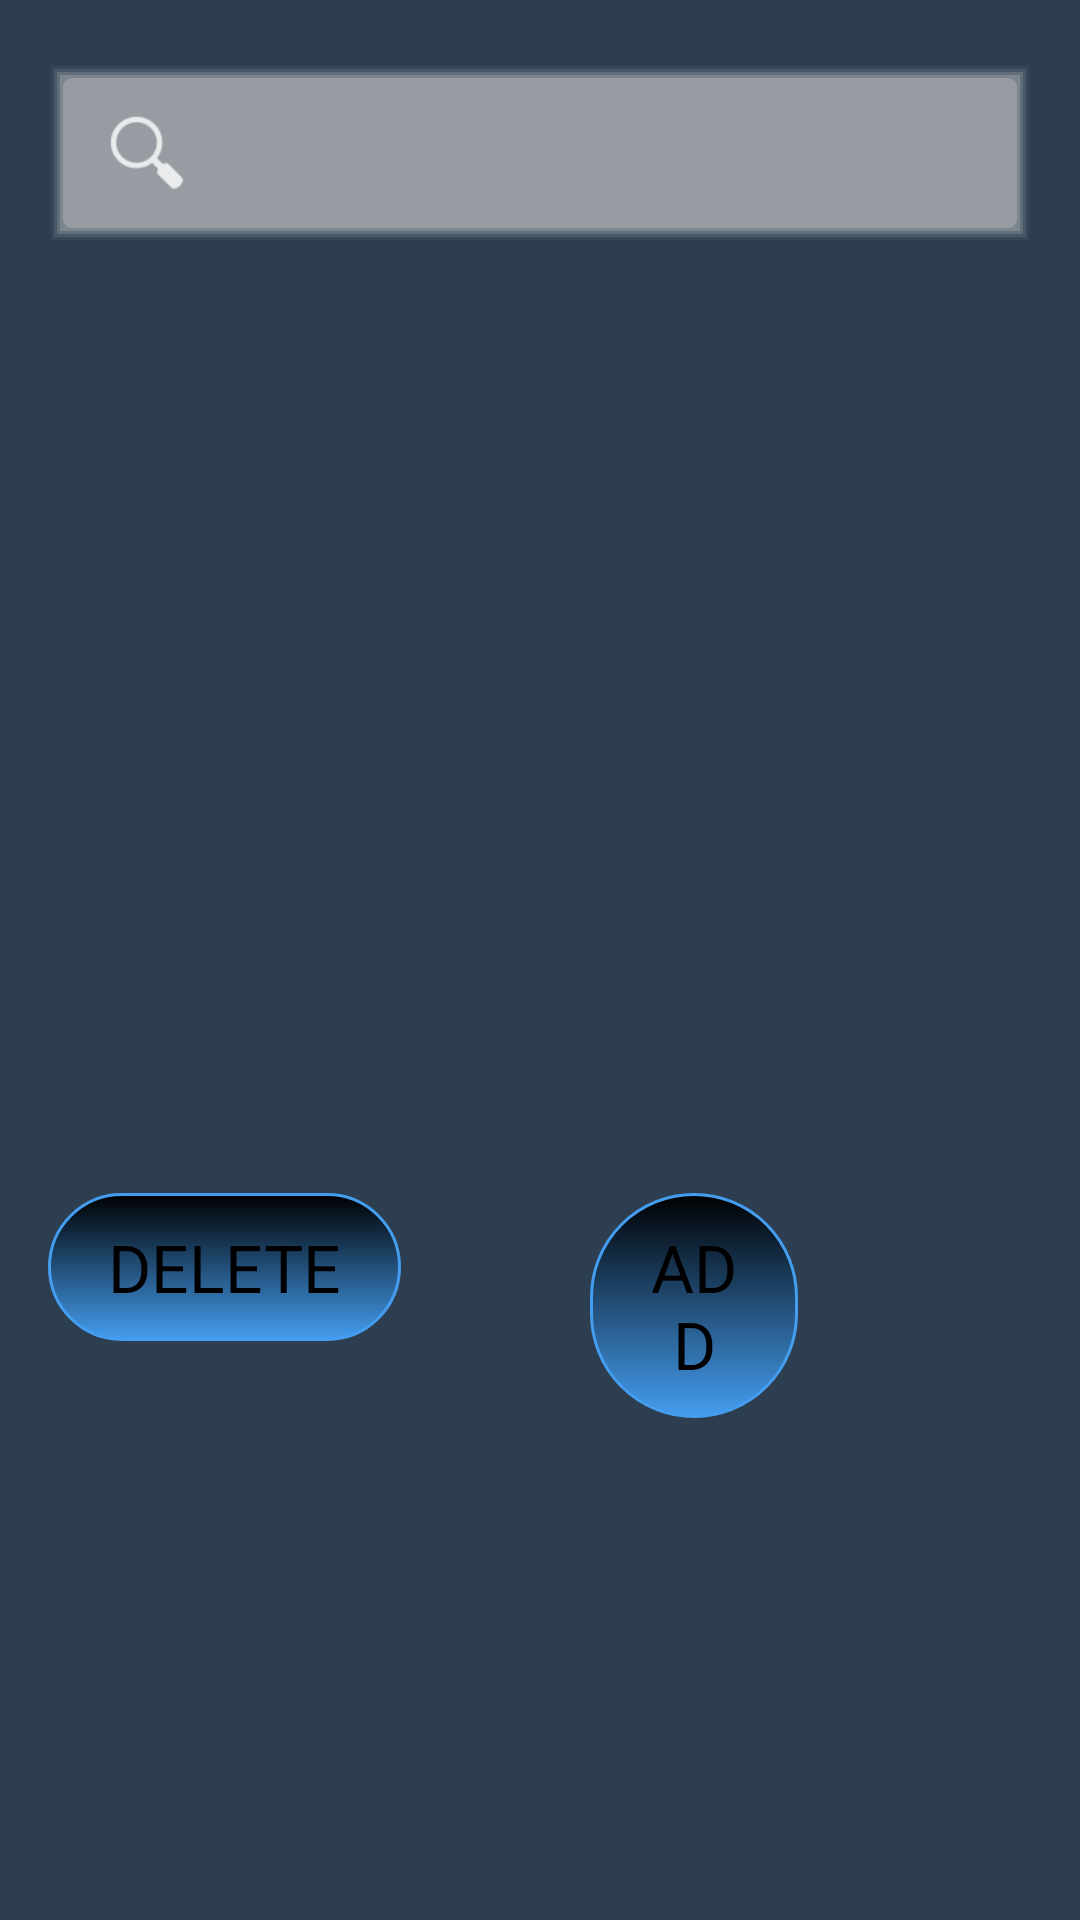

Write the Android layout XML for this screen, with the resource values it uses.
<!-- AndroidManifest.xml: application theme Theme.Transparent -->
<!-- res/layout/search_product.xml -->
<RelativeLayout xmlns:android="http://schemas.android.com/apk/res/android"
    xmlns:tools="http://schemas.android.com/tools"
    android:layout_width="match_parent"
    android:layout_height="match_parent"
    android:paddingBottom="@dimen/activity_vertical_margin"
    android:paddingLeft="@dimen/activity_horizontal_margin"
    android:paddingRight="@dimen/activity_horizontal_margin"
    android:paddingTop="@dimen/activity_vertical_margin"
    tools:context=".SearchProduct" >

    <SearchView
        android:id="@+id/search_product_searchview"
        android:layout_width="fill_parent"
        android:layout_height="60dp"
        android:layout_alignParentTop="true"
        android:layout_centerHorizontal="true"
        android:layout_marginTop="5dp"
        android:background="@drawable/container_dropshadow" >
    </SearchView>

    <TextView android:id="@+id/search_product_productinfotextview"
        android:layout_width="wrap_content"
        android:layout_height="wrap_content"
        android:layout_marginTop="250dp"
        android:text="Product Information:"
        android:textColor="@color/TextColor"
        android:textSize="@dimen/TextSize"
        android:visibility="invisible" />

    <ScrollView
        android:id="@+id/search_product_scrollviewgridLayout"
        android:layout_width="wrap_content"
        android:layout_height="250dp"
        android:layout_centerHorizontal="true"
        android:layout_marginTop="280dp"
        android:background="@drawable/gridbackground"
        android:fadeScrollbars="false"
        android:scrollbarSize="50dp"
        android:visibility="invisible" >

        <GridLayout
            android:id="@+id/search_product_gridLayout"
            android:layout_width="wrap_content"
            android:layout_height="250dp"
            android:columnCount="2"
            android:paddingLeft="20dp"
            android:paddingRight="20dp"
            android:visibility="invisible" >

            <TextView
                android:layout_gravity="left"
                android:gravity="right"
                android:text="Product Code"
                android:textColor="@color/TextColor"
                android:textSize="@dimen/TextSize" />

            <EditText
                android:id="@+id/search_product_product_code"
                android:layout_width="wrap_content"
                android:layout_height="wrap_content"
                android:layout_gravity="fill_horizontal"
                android:enabled="false"
                android:gravity="left"
                android:textColor="@color/EditText"
                android:textSize="@dimen/TextSize" />

            <TextView />

            <Space />

            <TextView
                android:layout_gravity="left"
                android:gravity="right"
                android:text="Price Rs."
                android:textColor="@color/TextColor"
                android:textSize="@dimen/TextSize" />

            <EditText
                android:id="@+id/search_product_price"
                android:layout_width="wrap_content"
                android:layout_height="wrap_content"
                android:layout_gravity="fill_horizontal"
                android:enabled="false"
                android:gravity="left"
                android:textColor="@color/EditText"
                android:textSize="@dimen/TextSize" />

            <TextView />

            <Space />

            <TextView
                android:layout_gravity="left"
                android:gravity="right"
                android:text="Product Model"
                android:textColor="@color/TextColor"
                android:textSize="@dimen/TextSize" />

            <EditText
                android:id="@+id/search_product_product_model"
                android:layout_width="wrap_content"
                android:layout_height="wrap_content"
                android:layout_gravity="fill_horizontal"
                android:enabled="false"
                android:gravity="left"
                android:textColor="@color/EditText"
                android:textSize="@dimen/TextSize" />

            <TextView />

            <Space />

            <TextView
                android:layout_gravity="left"
                android:gravity="right"
                android:text="Mkg.Charges"
                android:textColor="@color/TextColor"
                android:textSize="@dimen/TextSize" />

            <EditText
                android:id="@+id/search_product_making_Charges"
                android:layout_width="wrap_content"
                android:layout_height="wrap_content"
                android:layout_gravity="fill_horizontal"
                android:enabled="false"
                android:gravity="left"
                android:textColor="@color/EditText"
                android:textSize="@dimen/TextSize" />

            <TextView />

            <Space />

            <TextView
                android:layout_gravity="left"
                android:gravity="right"
                android:text="Gemstone"
                android:textColor="@color/TextColor"
                android:textSize="@dimen/TextSize" />

            <EditText
                android:id="@+id/search_product_gemestone"
                android:layout_width="wrap_content"
                android:layout_height="wrap_content"
                android:layout_gravity="fill_horizontal"
                android:enabled="false"
                android:gravity="left"
                android:textColor="@color/EditText"
                android:textSize="@dimen/TextSize" />

            <TextView />

            <Space />

            <TextView
                android:layout_gravity="left"
                android:gravity="right"
                android:text="Cut"
                android:textColor="@color/TextColor"
                android:textSize="@dimen/TextSize" />

            <EditText
                android:id="@+id/search_product_cut"
                android:layout_width="wrap_content"
                android:layout_height="wrap_content"
                android:layout_gravity="fill_horizontal"
                android:enabled="false"
                android:gravity="left"
                android:textColor="@color/EditText"
                android:textSize="@dimen/TextSize" />

            <TextView />

            <Space />

            <TextView
                android:layout_gravity="left"
                android:gravity="right"
                android:text="Carat"
                android:textColor="@color/TextColor"
                android:textSize="@dimen/TextSize" />

            <EditText
                android:id="@+id/search_product_carat"
                android:layout_width="wrap_content"
                android:layout_height="wrap_content"
                android:layout_gravity="fill_horizontal"
                android:enabled="false"
                android:gravity="left"
                android:textColor="@color/EditText"
                android:textSize="@dimen/TextSize" />

            <TextView />

            <Space />

            <TextView
                android:layout_gravity="left"
                android:text="Type"
                android:textColor="@color/TextColor"
                android:textSize="@dimen/TextSize" />

            <EditText
                android:id="@+id/search_product_type"
                android:layout_width="wrap_content"
                android:layout_height="wrap_content"
                android:layout_gravity="fill_horizontal"
                android:enabled="false"
                android:textColor="@color/EditText"
                android:textSize="@dimen/TextSize" />

            <TextView />

            <Space />

            <TextView
                android:layout_gravity="left"
                android:text="Wear"
                android:textColor="@color/TextColor"
                android:textSize="@dimen/TextSize" />

            <EditText
                android:id="@+id/search_product_wear"
                android:layout_width="wrap_content"
                android:layout_height="wrap_content"
                android:layout_gravity="fill_horizontal"
                android:enabled="false"
                android:textColor="@color/EditText"
                android:textSize="@dimen/TextSize" />
        </GridLayout>
    </ScrollView>

            <ListView
                android:id="@+id/search_product_listView"
                android:layout_width="563dp"
                android:layout_height="120dp" 
        android:layout_below="@+id/searchView1"
        android:layout_marginTop="111dp"
        android:fadeScrollbars="false" 
        android:background="@drawable/listbackground"
        android:visibility="invisible"
        >
            </ListView>
<TextView 
    android:id="@+id/search_product_no_of_itemstextview"
    android:layout_height="wrap_content"
    android:layout_width="wrap_content"
    android:layout_marginTop="71dp"
    android:textColor="@color/Yellow"
    android:visibility="invisible"/>
    <ScrollView
        android:id="@+id/search_product_descriptionscrollview"
        android:layout_width="match_parent"
        android:layout_height="100dp"
        android:layout_above="@+id/buttonslayout"
        android:layout_marginBottom="30dp"
        android:fadeScrollbars="false" 
        android:background="@drawable/gridbackground"
        android:visibility="invisible">
      <LinearLayout android:layout_width="match_parent"
            android:layout_height="100dp"
            >
        <EditText
            android:id="@+id/search_product_description"
            android:layout_width="match_parent"
            android:layout_height="100dp"
            android:textColor="@color/White"
            android:textSize="@dimen/TextSize"
            android:background="@drawable/descriptionbackground"
            android:visibility="invisible" 
            android:enabled="false">
        </EditText></LinearLayout>
    </ScrollView>

    <LinearLayout
        android:id="@+id/buttonslayout"
        android:layout_width="wrap_content"
        android:layout_height="wrap_content"
        android:layout_alignParentBottom="true"
        android:layout_marginBottom="100dp"
        android:layout_centerHorizontal="true" 
        >

        <Button
            android:id="@+id/search_product_deletebutton"
            android:layout_width="wrap_content"
            android:layout_height="wrap_content"
            android:layout_marginRight="63dp"
            android:background="@drawable/buttons"
            android:text="DELETE"
            android:textSize="@dimen/TextSize" />

        <Button
            android:id="@+id/search_product_addbutton"
            android:layout_width="wrap_content"
            android:layout_height="wrap_content"
            android:layout_marginRight="78dp"
            android:background="@drawable/buttons"
            android:text="ADD"
            android:textSize="@dimen/TextSize" />

        <Button
            android:id="@+id/search_product_editbutton"
            android:layout_width="wrap_content"
            android:layout_height="wrap_content"
            android:layout_marginRight="69dp"
            android:background="@drawable/buttons"
            android:text="EDIT"
            android:textSize="@dimen/TextSize" />
    </LinearLayout>

</RelativeLayout>
<!-- resources referenced by this layout -->
<resources>
  <color name="EditText">#000000</color>
  <color name="TextColor">#FFFFFFFF</color>
  <color name="White">#FFFFFF</color>
  <color name="Yellow">#FFFF00</color>
  <dimen name="TextSize">22sp</dimen>
  <dimen name="activity_horizontal_margin">16dp</dimen>
  <dimen name="activity_vertical_margin">16dp</dimen>
  <!-- drawable buttons (drawable-hdpi) -->
  <?xml version="1.0" encoding="utf-8"?>
  <selector xmlns:android="http://schemas.android.com/apk/res/android">
  
      <item android:state_pressed="true"><shape>
              <solid android:color="#449def" />
  
              <stroke android:width="1dp" android:color="#2f6699" />
  
              <corners android:radius="48dp" />
  
              <padding android:bottom="10dp" android:left="10dp" android:right="10dp" android:top="10dp" />
          </shape></item>
      <item><shape>
              <gradient android:angle="90" android:startColor="#FF449def"
  android:endColor="#FF000000"   />
  
              <stroke android:width="1dp" android:color="#FF449def" />
  
              <corners android:radius="48dp" />
  
              <padding android:bottom="10dp" android:left="20dp" android:right="20dp" android:top="10dp" />
          </shape></item>
  
  </selector>
  <!-- drawable descriptionbackground (drawable) -->
  <?xml version="1.0" encoding="utf-8"?>
  
  <shape xmlns:android="http://schemas.android.com/apk/res/android" android:shape="rectangle">
  <solid android:color="@color/DarkGray"/>   
  <stroke android:color="@color/Black" android:width="2dp"/>
  <padding android:left="7dp" android:top="7dp" android:right="7dp" android:bottom="7dp"/>
  </shape>
  <!-- drawable gridbackground (drawable) -->
  <?xml version="1.0" encoding="utf-8"?>
  
  <shape xmlns:android="http://schemas.android.com/apk/res/android" android:shape="rectangle">
   <solid android:color="#00000000"></solid>   
  <stroke android:color="@color/Black" android:width="2dp"/>
  <padding android:left="7dp" android:top="7dp" android:right="7dp" android:bottom="7dp"/>
  </shape>
  <!-- drawable listbackground (drawable) -->
  <?xml version="1.0" encoding="utf-8"?>
  
  <selector xmlns:android="http://schemas.android.com/apk/res/android">
  
      <item ><shape android:shape="rectangle">
              <stroke android:width="2dp" android:color="@color/Yellow" />
  
              <solid android:color="#00000000"></solid>
  
              <padding android:bottom="7dp" android:left="7dp" android:right="7dp" android:top="7dp" />
          </shape></item>
       
  </selector>
  <style name="Theme.Transparent" parent="android:Theme">
          <item name="android:windowBackground">@drawable/gradient</item>
          <item name="android:button">@style/ButtonText</item>
      </style>
  <color name="DarkGray">#595959</color>
  <color name="Black">#000000</color>
  <!-- drawable gradient (drawable-hdpi) -->
  <shape xmlns:android="http://schemas.android.com/apk/res/android" android:shape="rectangle" >
  
  
  
  
  
  
  
  
  <solid android:color="#2c3e50"/>
  </shape>
  <style name="ButtonText">
          <item name="android:layout_width">fill_parent</item>
          <item name="android:layout_height">wrap_content</item>
          <item name="android:textColor">#ffffff</item>
          <item name="android:gravity">center</item>
          <item name="android:layout_margin">3dp</item>
          <item name="android:textSize">30dp</item>
          <item name="android:textStyle">bold</item>
          <item name="android:shadowColor">#000000</item>
          <item name="android:shadowDx">1</item>
          <item name="android:shadowDy">1</item>
          <item name="android:shadowRadius">2</item>
      </style>
</resources>
